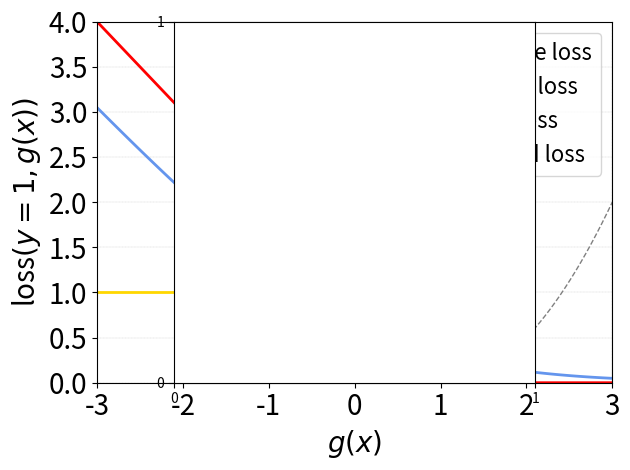

The script that saved this image:
%matplotlib inline

import numpy as np
def LogisticLoss(g):
    return np.log(1 + np.exp(-g))


def HingeLoss(g):
    return np.where(g < 1.0, 1.0 - g, 0)  # g<1.0 ? 1.0-g: 0;


def SquaredLoss(g):
    return 0.5 * (1.0 - g)**2

import numpy as np

import matplotlib.pyplot as plt
import matplotlib.ticker as ticker

xmin, xmax = -3, 3
gx = np.linspace(xmin, xmax, 100)
lw = 2
plt.plot([xmin, 0, 0, xmax], [1, 1, 0, 0], color='gold', lw=lw, label="Zero-one loss")
plt.plot(gx, LogisticLoss(gx), color='cornflowerblue', lw=lw, label="Logistic loss")
plt.plot(gx, HingeLoss(gx), color='red', lw=lw, label="Hinge loss")
plt.plot(gx, SquaredLoss(gx), color='gray', ls='--', lw=lw/2, label="Squared loss")

plt.xlim(xmin, xmax)
plt.ylim(0, 4)
plt.grid(True, ls='--', lw=0.2)
plt.legend(loc="upper right", fontsize=16)
plt.xlabel("$g(x)$", fontsize=20)
plt.ylabel("loss$(y=1, g(x))$", fontsize=20)
plt.xticks(fontsize=20)
plt.yticks(fontsize=20)
ax = plt.axes()
ax.set_aspect('equal')
ax.xaxis.set_major_locator(ticker.MultipleLocator(1))
ax.yaxis.set_major_locator(ticker.MultipleLocator(1))
plt.tight_layout()

plt.savefig('loss_functions.png', transparent=True)
plt.show()